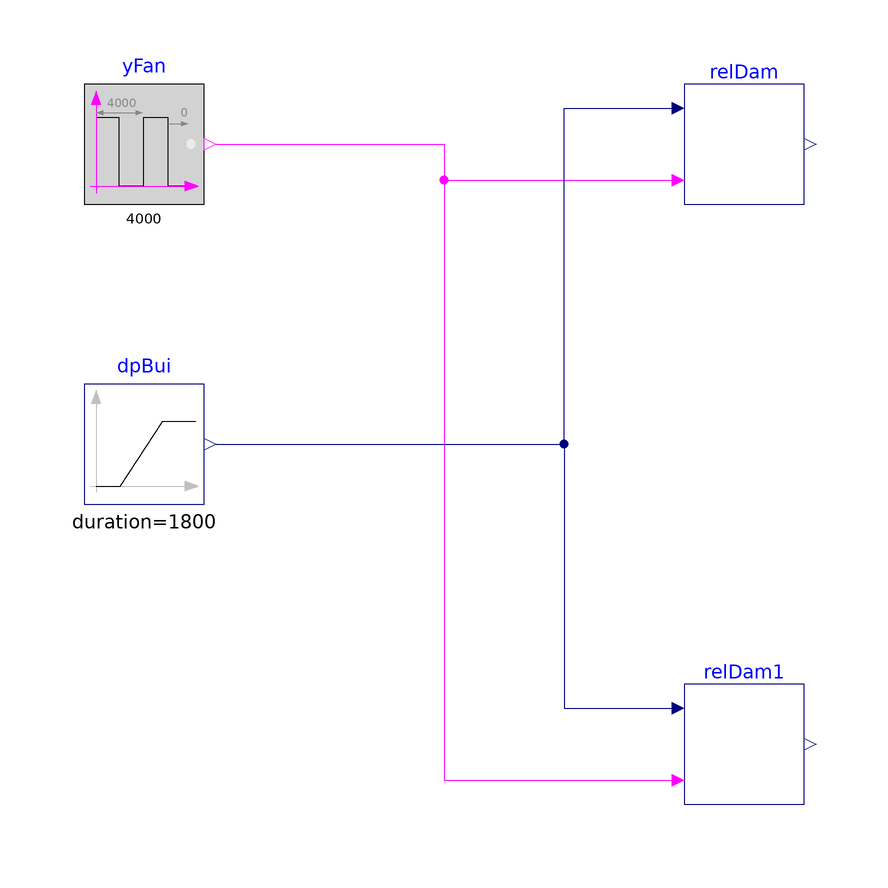

This picture is the connection diagram that the Modelica source below describes through its graphical annotations.

model ReliefDamper
  "Validate model for calculating relief damper control"

  BuildingsLite.Controls.OBC.ASHRAE.G36.AHUs.MultiZone.VAV.SetPoints.ReliefDamper relDam(
    final k=0.1) "Relief damper control"
    annotation (Placement(transformation(extent={{20,60},{40,80}})));

  BuildingsLite.Controls.OBC.ASHRAE.G36.AHUs.MultiZone.VAV.SetPoints.ReliefDamper relDam1
    "Relief damper control"
    annotation (Placement(transformation(extent={{20,-40},{40,-20}})));

  BuildingsLite.Controls.OBC.CDL.Logical.Sources.Pulse yFan(
    final period=4000) "Supply fan status"
    annotation (Placement(transformation(extent={{-80,60},{-60,80}})));

  BuildingsLite.Controls.OBC.CDL.Reals.Sources.Ramp dpBui(
    final height=40,
    final offset=0,
    final duration=1800) "Building static presure"
    annotation (Placement(transformation(extent={{-80,10},{-60,30}})));

equation
  connect(yFan.y, relDam.u1SupFan) annotation (Line(points={{-58,70},{-20,70},{
          -20,64},{18,64}}, color={255,0,255}));
  connect(dpBui.y, relDam.dpBui) annotation (Line(points={{-58,20},{0,20},{0,76},
          {18,76}}, color={0,0,127}));
  connect(yFan.y, relDam1.u1SupFan) annotation (Line(points={{-58,70},{-20,70},
          {-20,-36},{18,-36}}, color={255,0,255}));
  connect(dpBui.y, relDam1.dpBui) annotation (Line(points={{-58,20},{0,20},{0,-24},
          {18,-24}}, color={0,0,127}));

annotation (
  experiment(StopTime=3600, Tolerance=1e-6),
  __Dymola_Commands(file="modelica://Buildings/Resources/Scripts/Dymola/Controls/OBC/ASHRAE/G36/AHUs/MultiZone/VAV/SetPoints/Validation/ReliefDamper.mos"
        "Simulate and plot"),
    Documentation(info="<html>
<p>
This example validates
<a href=\"modelica://BuildingsLite.Controls.OBC.ASHRAE.G36.AHUs.MultiZone.VAV.SetPoints.ReliefDamper\">
BuildingsLite.Controls.OBC.ASHRAE.G36.AHUs.MultiZone.VAV.SetPoints.ReliefDamper</a>
for actuated relief damper control without fan
for systems with multiple
zones.
</p>
</html>", revisions="<html>
<ul>
<li>
February 6, by Jianjun Hu:<br/>
First implementation.
</li>
</ul>
</html>"),
    Icon(graphics={
        Ellipse(lineColor = {75,138,73},
                fillColor={255,255,255},
                fillPattern = FillPattern.Solid,
                extent = {{-100,-100},{100,100}}),
        Polygon(lineColor = {0,0,255},
                fillColor = {75,138,73},
                pattern = LinePattern.None,
                fillPattern = FillPattern.Solid,
                points = {{-36,60},{64,0},{-36,-60},{-36,60}})}));
end ReliefDamper;